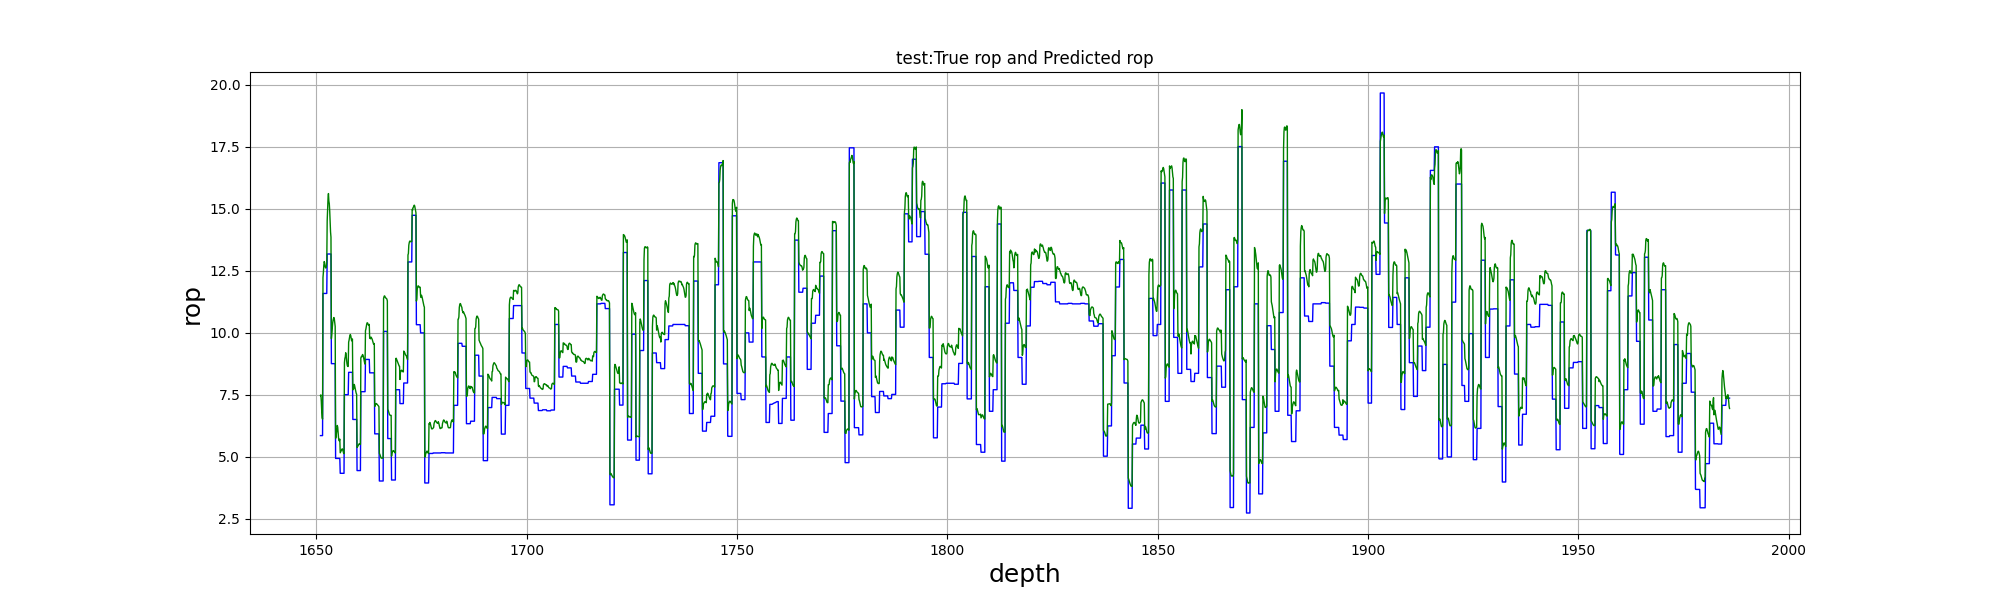

The table this chart was drawn from, first rows:
, test_depth, test_true, test_pre
0, 1651, 5.86, 7.474
1, 1651, 5.86, 7.502
2, 1651, 5.86, 7.243
3, 1651, 5.86, 6.855
4, 1651, 5.86, 6.582
5, 1652, 5.86, 6.523
6, 1652, 11.59, 12.23
7, 1652, 11.59, 12.45
8, 1652, 11.59, 12.73
9, 1652, 11.59, 12.88
10, 1652, 11.59, 12.82
11, 1652, 11.59, 12.69
12, 1652, 11.59, 12.62
13, 1652, 11.59, 12.61
14, 1652, 11.59, 12.66
15, 1652, 11.59, 12.82
16, 1653, 13.18, 14.51
17, 1653, 13.18, 15.01
18, 1653, 13.18, 15.43
19, 1653, 13.18, 15.62
20, 1653, 13.18, 15.31
21, 1653, 13.18, 15.21
22, 1653, 13.18, 14.91
23, 1653, 13.18, 14.48
24, 1653, 13.18, 14.07
25, 1654, 13.18, 13.86
26, 1654, 8.76, 9.768
27, 1654, 8.76, 9.952
28, 1654, 8.76, 10.19
29, 1654, 8.76, 10.39
30, 1654, 8.76, 10.51
31, 1654, 8.76, 10.58
32, 1654, 8.76, 10.62
33, 1654, 8.76, 10.56
34, 1654, 8.76, 10.39
35, 1654, 8.76, 10.26
36, 1655, 4.94, 5.748
37, 1655, 4.94, 5.809
38, 1655, 4.94, 5.951
39, 1655, 4.94, 6.059
40, 1655, 4.94, 6.269
41, 1655, 4.94, 6.2
42, 1655, 4.94, 5.988
43, 1655, 4.94, 5.767
44, 1655, 4.94, 5.657
45, 1656, 4.94, 5.658
46, 1656, 4.94, 5.717
47, 1656, 4.34, 5.166
48, 1656, 4.34, 5.203
49, 1656, 4.34, 5.233
50, 1656, 4.34, 5.272
51, 1656, 4.34, 5.315
52, 1656, 4.34, 5.326
53, 1656, 4.34, 5.29
54, 1656, 4.34, 5.218
55, 1656, 4.34, 5.152
56, 1657, 4.34, 5.132
57, 1657, 7.51, 8.801
58, 1657, 7.51, 8.97
59, 1657, 7.51, 9.032
... 3,290 more rows
